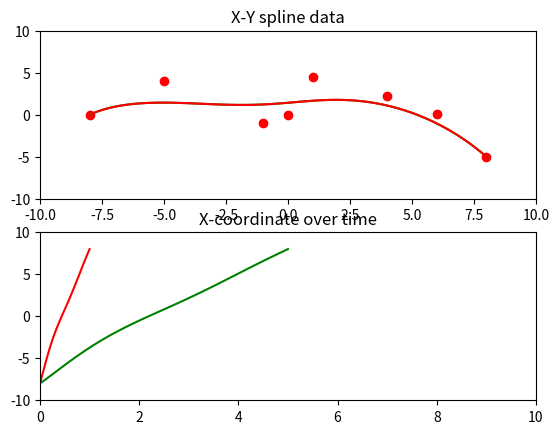

Write Python code to recreate this figure. (Note: this script raises an exception after producing the figure.)
from mpl_toolkits.mplot3d import Axes3D
import numpy as np
import matplotlib.pyplot as plt
import copy as cp

class BezierSpline:

    def __init__(self, start = None, end = None):
        self.control_points = []
        if start is None and end is None:
            self.start_time = 0.0
            self.end_time = 1.0
        else:
            self.start_time = start
            self.end_time = end

    def addControlPoint(self, point):
        self.control_points.append(point)

    def addControlPoints(self, points):
        self.control_points = points

    def getNumControlPoints(self):
        return len(self.control_points)

    def convexCombination(self, t, x, y):
        t = (t-self.start_time)/(self.end_time-self.start_time)
        return (1.0-t)*x + t*y

    def evaluate(self, t):
        if t >= self.start_time and t <= self.end_time:
            list = cp.deepcopy(self.control_points)
            # de Casteljau's algorithm
            for i in range(0, len(self.control_points)-1):
                for r in range(0, len(list)-1):
                    list[r] = self.convexCombination(t, list[r], list[r+1])
                del list[len(list)-1:]
            return list[0]
        else:
            print('Time t is too large or too small. Please check borders.')
            return 0.0

class BezierSpline2D:

    def __init__(self, start = None, end = None):
        self.x = BezierSpline(start, end)
        self.y = BezierSpline(start, end)
        self.control_points = []

    def addControlPoint(self, point):
        if(point.shape[0] == 2):
            self.x.addControlPoint(point[0])
            self.y.addControlPoint(point[1])
            self.control_points.append(point)
        else:
            raise TypeError("addControlPoint: control point does not have the proper dimension.")

    def addControlPoints(self, points):
        for i in range(0, points.shape[0]):
            self.x.addControlPoint(points[i][0])
            self.y.addControlPoint(points[i][1])
            self.control_points.append(points[i])

    def evaluate(self, t):
        result = [self.x.evaluate(t), self.y.evaluate(t)]
        return result

if __name__ == "__main__":
    spline2d = BezierSpline2D(0.0, 5.0)
    spline2d_1 = BezierSpline2D()
#    control_points = np.array([[0.0, 0.0], [1.0, 4.5], [4.0,2.25]])
    control_points = np.array([[-8.0, 0.0], [-5.0, 4.0], [-1.0, -1.0], [0.0, 0.0], [1.0, 4.5], [4.0,2.25], [6.0, 0.1], [8.0, -5.0]])
    spline2d.addControlPoints(control_points)
    spline2d_1.addControlPoints(control_points)
    times = np.linspace(0.0, 5.0, 100)
    times_1 = np.linspace(0.0, 1.0, 100)
    result = [spline2d.evaluate(t) for t in times]
    result_1 = [spline2d_1.evaluate(t) for t in times_1]
    ## Plot result
    plt.subplot(2, 1, 1)
    plt.plot(control_points[:,0], control_points[:,1], 'ro')
    plt.plot(*zip(*result), 'g')
    plt.plot(*zip(*result_1), 'r')
    plt.title('X-Y spline data')
    plt.axis([-10.0, 10.0, -10.0, 10.0])
    plt.subplot(2, 1, 2)
    plt.plot(times_1, list(zip(*result_1))[0], 'r')
    plt.plot(times, list(zip(*result))[0], 'g')
    plt.title('X-coordinate over time')
    plt.axis([0.0, 10.0, -10.0, 10.0])
    fig = plt.figure()
    ax = fig.gca(projection='3d')
    ax.plot(times, *zip(*result), label='slow sline curve')
    ax.plot(times_1, *zip(*result_1), 'g', label='fast spline curve' )
    plt.title('Spline points over time')
    ax.legend(loc=3)
    plt.show()
